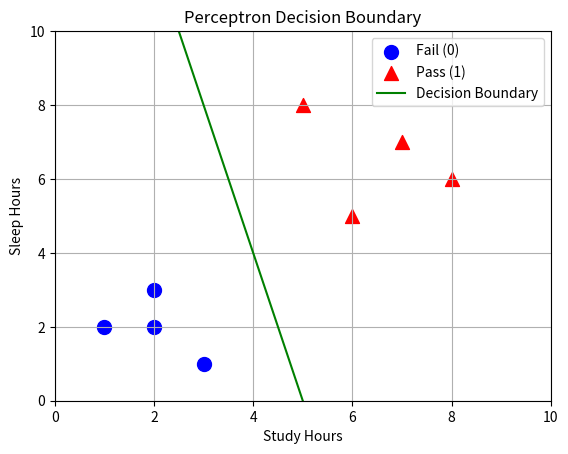

Source code (Python):
import numpy as np
import matplotlib.pyplot as plt

class PurePerceptron:
    def __init__(self, learning_rate=0.1, epochs=10):
        self.lr = learning_rate
        self.epochs = epochs
        self.W = None
        self.b = 0.0

    def step_function(self, z):
        return 1 if z >= 0 else 0

    def fit(self, X, Y):
        n_features = X.shape[1]
        self.W = np.zeros(n_features) 
        
        for e in range(self.epochs):
            mistakes_in_epoch = 0
            
            print(f"\nEpoch {e+1}")
            
            for i in range(len(X)):
                x_i = X[i]
                y_true = Y[i]
                
                z = np.dot(x_i, self.W) + self.b
                y_pred = self.step_function(z)
                
                error = y_true - y_pred
                
                if error != 0:
                    self.W += self.lr * error * x_i
                    self.b += self.lr * error
                    mistakes_in_epoch += 1
                    print(f"\nMistake on {x_i} (True:{y_true}, Pred:{y_pred}) \nUpdating Weights: W={self.W}, b={self.b:.2f}")
            
            if mistakes_in_epoch == 0:
                print(f"Convergence reached at Epoch {e+1}! 100% Accuracy.")
                break

    def predict(self, X):
        predictions = []
        for x_i in X:
            z = np.dot(x_i, self.W) + self.b
            predictions.append(self.step_function(z))
        return np.array(predictions)

# [Study Hours, Sleep Hours]
X = np.array([
    [2, 3], [1, 2], [2, 2], [3, 1],
    [6, 5], [7, 7], [5, 8], [8, 6]   
])
Y = np.array([0, 0, 0, 0, 1, 1, 1, 1])

model = PurePerceptron(learning_rate=0.1, epochs=15)
model.fit(X, Y)

# To plot W1*X1 + W2*X2 + b = 0, we find X2:
# X2 = -(W1*X1 + b) / W2
x1_range = np.array([0, 10])
x2_range = -(model.W[0] * x1_range + model.b) / model.W[1]

plt.scatter(X[:4, 0], X[:4, 1], color='blue', label='Fail (0)', marker='o', s=100)
plt.scatter(X[4:, 0], X[4:, 1], color='red', label='Pass (1)', marker='^', s=100)
plt.plot(x1_range, x2_range, color='green', label='Decision Boundary')

plt.xlabel('Study Hours')
plt.ylabel('Sleep Hours')
plt.title('Perceptron Decision Boundary')
plt.legend()
plt.grid(True)
plt.xlim(0, 10)
plt.ylim(0, 10)
plt.show()
